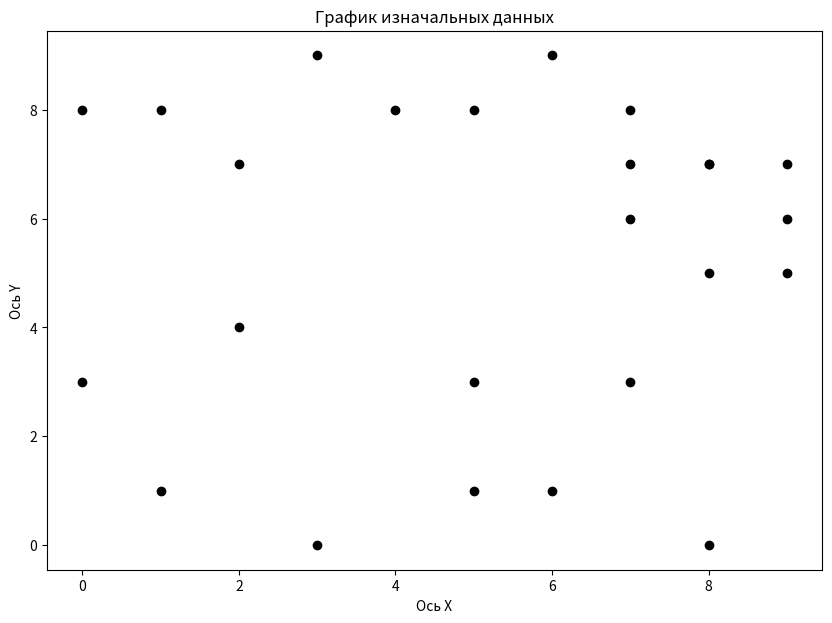

This figure's Python source: (Note: this script raises an exception after producing the figure.)
import pandas as pd
import matplotlib.pyplot as plt
import math
import random


def generate_data(count):
    mass_data = []
    for i in range(count):
        mass_data.append([random.randrange(0, 10), random.randrange(0, 10)])
    print(mass_data)
    # mass_data = [[2, 9], [8, 2], [5, 6], [7, 5], [8, 2], [1, 5], [4, 5],
    #              [9, 0], [1, 4], [4, 1], [2, 4], [7, 1], [3, 7], [1, 6], [0, 8]]
    # mass_data = [[7, 4], [1, 9], [3, 1], [3, 6], [8, 2], [8, 7], [4, 0], [2, 3],
    #              [0, 7], [0, 7], [6, 9], [1, 8], [1, 6], [3, 0], [4, 5]]
    return mass_data


def start_graph(mass):
    fig = plt.figure(figsize=(10, 7))
    axis = fig.add_subplot()
    for i in mass:
        axis.scatter(i[0], i[1], color='black')
    plt.title('График изначальных данных')
    plt.xlabel('Ось X')
    plt.ylabel('Ось Y')
    plt.savefig('static//start_graph.png')
    fig.clear()
    plt.close(fig)


def generate_path(data, cluster_count):
    massive_path = []
    for i in range(len(data)):
        massive_copy_path = []
        for l in range(cluster_count):
            minimum_count = 1000000
            minimum_index = 0
            for j in range(len(data)):
                if i != j and [i, j] not in massive_copy_path and [j, i] not in massive_copy_path:
                    long = math.sqrt((data[i][0] - data[j][0]) ** 2 + (data[i][1] - data[j][1]) ** 2)
                    if long < minimum_count:
                        minimum_count = long
                        minimum_index = [i, j]
            print(minimum_count)
            print(minimum_index)
            massive_copy_path.append(minimum_index)
            mass_x = [data[minimum_index[0]][0], data[minimum_index[1]][0]]
            mass_y = [data[minimum_index[0]][1], data[minimum_index[1]][1]]
            massive_path.append([mass_x, mass_y])
    graph_k(data, massive_path)

def graph_k(data, massive_path):
    fig = plt.figure(figsize=(10, 7))
    axis = fig.add_subplot()
    for k in data:
        axis.scatter(k[0], k[1], color='black')
    for i in massive_path:
        plt.plot(i[0], i[1], color='red')

    plt.title('График данных')
    plt.xlabel('Ось X')
    plt.ylabel('Ось Y')
    plt.savefig('static//start_graph_k.png')
    fig.clear()

if __name__ == '__main__':
    count_point = 25
    data = generate_data(count_point)
    start_graph(data)
    cluster_count = 3
    generate_path(data, cluster_count)
